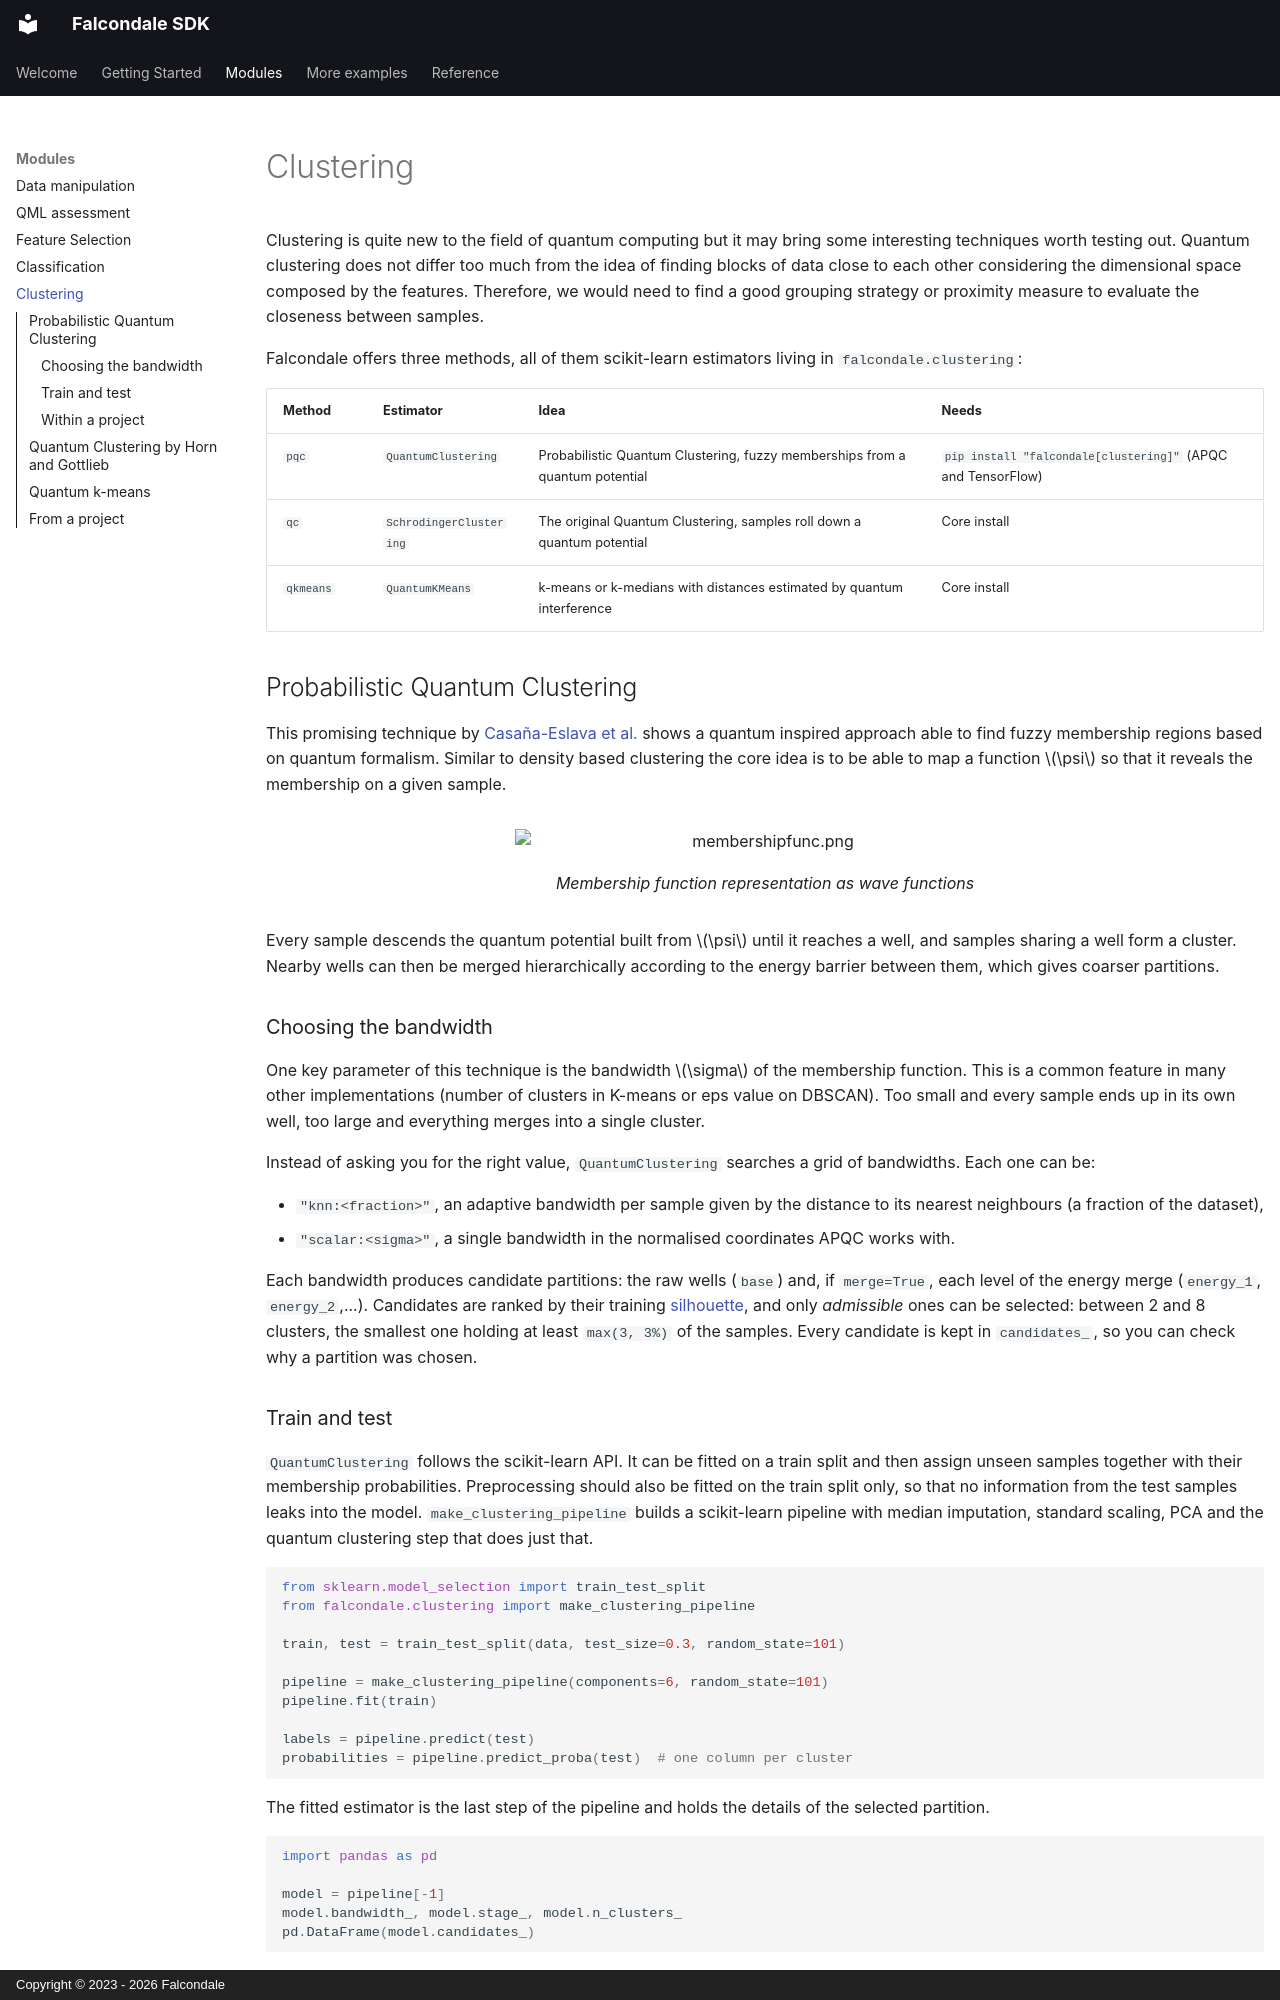

repository: Falcondale/falcondale-sdk · page: techniques/clustering/index.html · generator: mkdocs · copyright: Copyright © 2023 - 2026 Falcondale

Clustering is quite new to the field of quantum computing but it may bring some interesting techniques worth testing out. Quantum clustering does not differ too much from the idea of finding blocks of data close to each other considering the dimensional space composed by the features. Therefore, we would need to find a good grouping strategy or proximity measure to evaluate the closeness between samples.

Falcondale offers three methods, all of them scikit-learn estimators living in `falcondale.clustering`:

| Method | Estimator | Idea | Needs |
|--------|-----------|------|-------|
| `pqc` | `QuantumClustering` | Probabilistic Quantum Clustering, fuzzy memberships from a quantum potential | `pip install "falcondale[clustering]"` (APQC and TensorFlow) |
| `qc` | `SchrodingerClustering` | The original Quantum Clustering, samples roll down a quantum potential | Core install |
| `qkmeans` | `QuantumKMeans` | k-means or k-medians with distances estimated by quantum interference | Core install |

## Probabilistic Quantum Clustering

This promising technique by [Casaña-Eslava et al.](https://arxiv.org/abs/1902.05578) shows a quantum inspired approach able to find fuzzy membership regions based on quantum formalism. Similar to density based clustering the core idea is to be able to map a function $\psi$ so that it reveals the membership on a given sample.

<figure markdown>
  ![membershipfunc.png](../assets/membershipfunc.png){ width="500" }
  <figcaption>Membership function representation as wave functions</figcaption>
</figure>

Every sample descends the quantum potential built from $\psi$ until it reaches a well, and samples sharing a well form a cluster. Nearby wells can then be merged hierarchically according to the energy barrier between them, which gives coarser partitions.

### Choosing the bandwidth

One key parameter of this technique is the bandwidth $\sigma$ of the membership function. This is a common feature in many other implementations (number of clusters in K-means or eps value on DBSCAN). Too small and every sample ends up in its own well, too large and everything merges into a single cluster.

Instead of asking you for the right value, `QuantumClustering` searches a grid of bandwidths. Each one can be:

* `"knn:<fraction>"`, an adaptive bandwidth per sample given by the distance to its nearest neighbours (a fraction of the dataset),
* `"scalar:<sigma>"`, a single bandwidth in the normalised coordinates APQC works with.

Each bandwidth produces candidate partitions: the raw wells (`base`) and, if `merge=True`, each level of the energy merge (`energy_1`, `energy_2`,...). Candidates are ranked by their training [silhouette](https://scikit-learn.org/stable/modules/clustering.html#silhouette-coefficient), and only *admissible* ones can be selected: between 2 and 8 clusters, the smallest one holding at least `max(3, 3%)` of the samples. Every candidate is kept in `candidates_`, so you can check why a partition was chosen.
